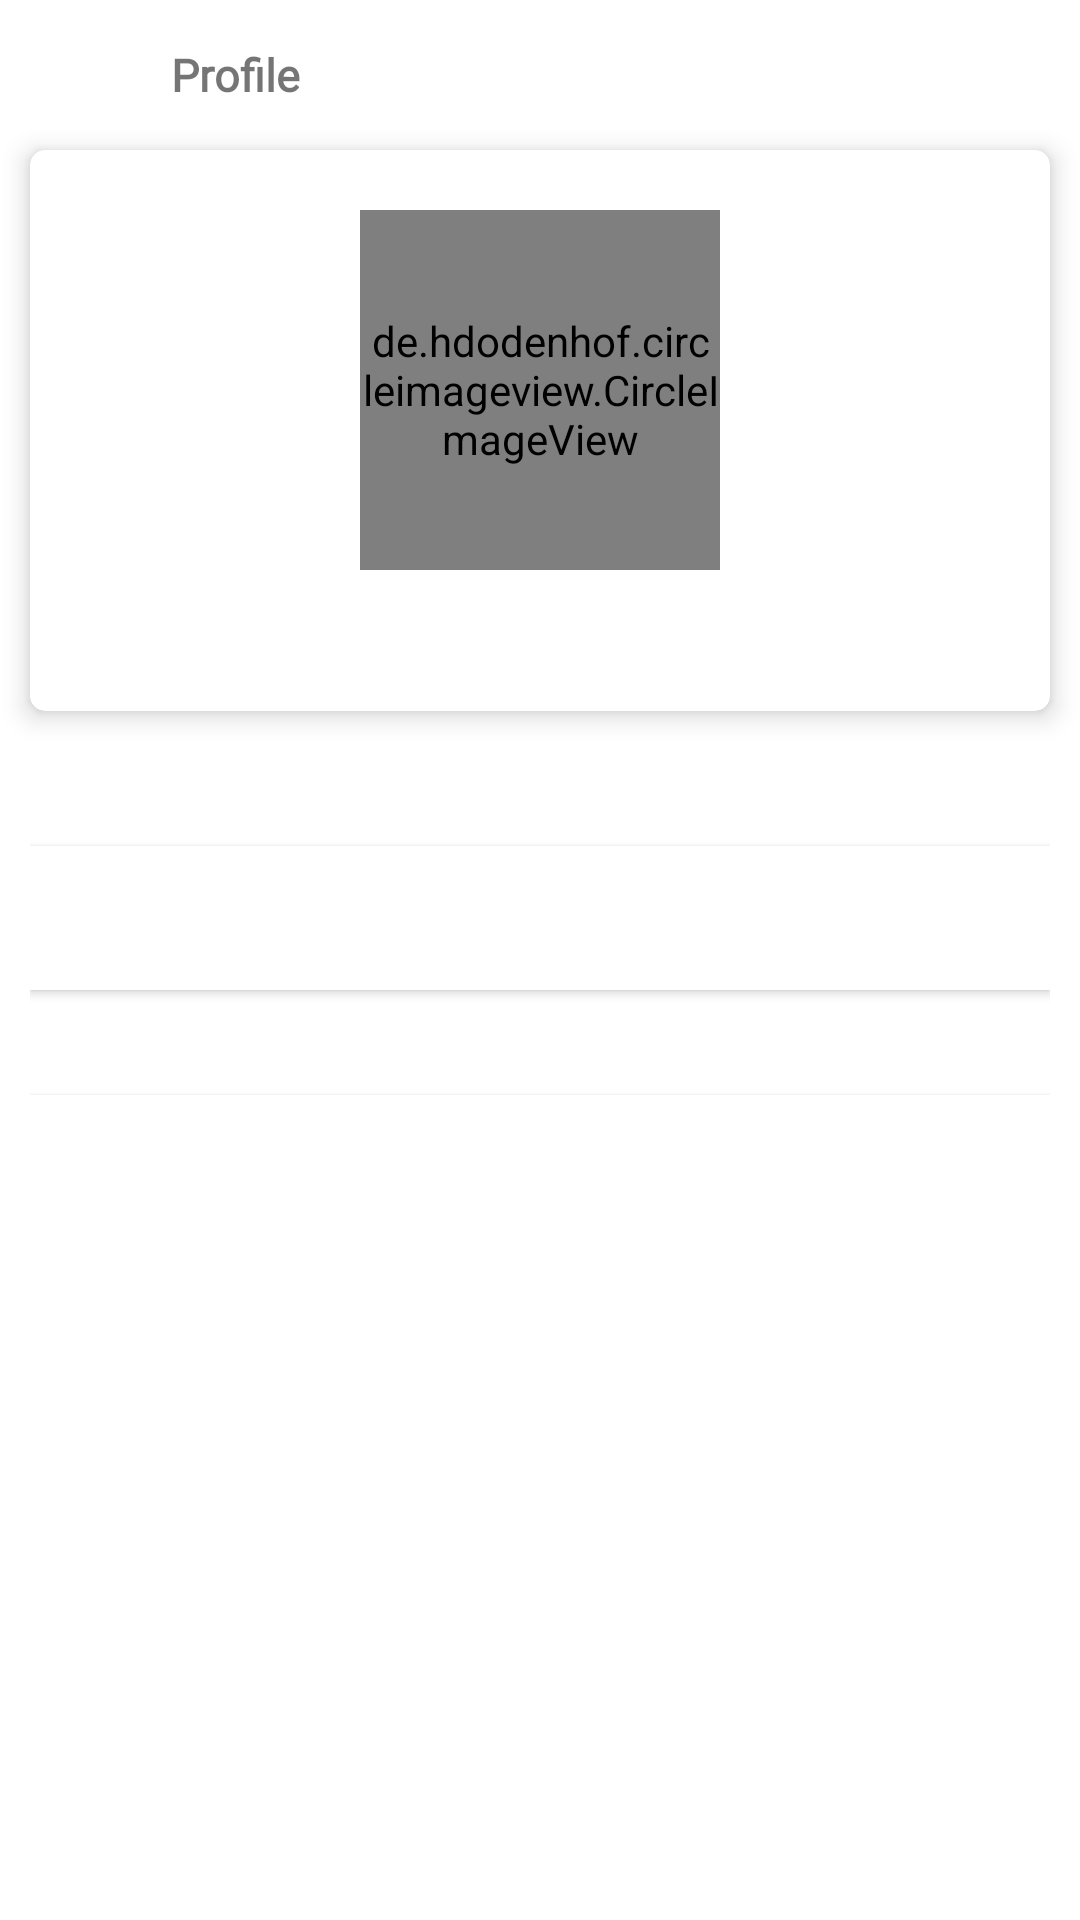

The Android layout XML behind this screen, and the referenced resources:
<!-- AndroidManifest.xml: application theme Theme.MADLabMiniProject -->
<!-- res/layout/activity_profile.xml -->
<?xml version="1.0" encoding="utf-8"?>
<LinearLayout xmlns:android="http://schemas.android.com/apk/res/android"
    xmlns:app="http://schemas.android.com/apk/res-auto"
    xmlns:tools="http://schemas.android.com/tools"
    android:layout_width="match_parent"
    android:layout_height="match_parent"
    android:orientation="vertical">

    <LinearLayout
        android:layout_width="match_parent"
        android:layout_height="50dp"
        android:gravity="center_vertical"
        android:orientation="horizontal">

        <ImageView
            android:id="@+id/imgBack"
            android:layout_width="32dp"
            android:layout_height="32dp"
            android:layout_marginStart="10dp"
            android:padding="5dp"
            android:src="@drawable/ic_back" />

        <TextView
            android:layout_width="wrap_content"
            android:layout_height="wrap_content"
            android:layout_marginStart="15dp"
            android:fontFamily="@font/gilroy_bold"
            android:text="@string/label_profile"
            android:textSize="15sp"
            android:textStyle="bold" />
    </LinearLayout>



    <androidx.cardview.widget.CardView
        android:layout_width="match_parent"
        android:layout_height="wrap_content"
        android:padding="10dp"
        android:layout_marginStart="10dp"
        android:layout_marginEnd="10dp"
        app:cardCornerRadius="5dp"
        app:cardElevation="5dp">


        <LinearLayout
            android:layout_width="match_parent"
            android:layout_height="wrap_content"
            android:gravity="center"
            android:padding="10dp"
            android:orientation="vertical">

            <de.hdodenhof.circleimageview.CircleImageView
                xmlns:app="http://schemas.android.com/apk/res-auto"
                android:id="@+id/userImage"
                android:layout_width="120dp"
                android:layout_height="120dp"
                android:layout_marginStart="10dp"
                android:layout_marginTop="10dp"
                android:layout_marginEnd="10dp"
                android:src="@mipmap/ic_launcher"
                app:civ_border_color="@color/colorPrimary"
                app:civ_border_width="1dp" />

            <EditText
                android:id="@+id/etUserName"
                android:layout_width="match_parent"
                android:layout_height="wrap_content"
                android:layout_marginTop="10dp"
                android:background="@color/colorWhite"
                android:fontFamily="@font/gilroy_bold"
                android:maxLines="1"
                android:textAlignment="center"
                android:textSize="20sp"
                tools:text="farhan" />

            <Button
                android:id="@+id/btnSave"
                android:layout_width="wrap_content"
                android:layout_height="wrap_content"
                android:layout_margin="15dp"
                android:background="@color/colorPrimary"
                android:layout_marginEnd="2dp"
                android:visibility="gone"
                android:textColor="@color/colorAccent"
                android:text="@string/btn_save"/>

            <ProgressBar
                android:layout_width="wrap_content"
                android:layout_height="wrap_content"
                android:visibility="gone"
                android:indeterminateTint="@color/colorPrimaryDark"
                android:id="@+id/progressBar"/>

        </LinearLayout>



    </androidx.cardview.widget.CardView>

    <LinearLayout
        android:layout_width="match_parent"
        android:layout_height="wrap_content"
        android:padding="10dp"
        android:orientation="vertical">
        <Button
            android:layout_marginTop="35dp"
            android:layout_width="match_parent"
            android:layout_height="wrap_content"
            android:background="@color/white"
            android:padding="5dp"
            android:textColor="@color/white"
            android:text="@string/fees_payment"
            android:id="@+id/btn_payment"
            />
        <Button
            android:layout_marginTop="35dp"
            android:layout_width="match_parent"
            android:layout_height="wrap_content"
            android:background="@color/white"
            android:padding="5dp"
            android:textColor="@color/white"
            android:text="@string/logout"
            android:id="@+id/btn_logout"
            />
    </LinearLayout>


</LinearLayout>
<!-- resources referenced by this layout -->
<resources>
  <color name="colorAccent">#FFFFFF</color>
  <color name="colorPrimary">#0359e2</color>
  <color name="colorPrimaryDark">#813fd7</color>
  <color name="colorWhite">#fff</color>
  <color name="white">#FFFFFFFF</color>
  <string name="btn_save">Save</string>
  <string name="fees_payment">Fees Payment</string>
  <string name="label_profile">Profile</string>
  <string name="logout">Logout</string>
  <style name="Theme.MADLabMiniProject" parent="Theme.MaterialComponents.DayNight.NoActionBar">
          
          <item name="colorPrimary">@color/purple_500</item>
          <item name="colorPrimaryVariant">@color/primary</item>
          <item name="colorOnPrimary">@color/white</item>
          
          <item name="colorSecondary">@color/teal_200</item>
          <item name="colorSecondaryVariant">@color/teal_700</item>
          <item name="colorOnSecondary">@color/black</item>
          
          <item name="android:statusBarColor" tools:targetApi="l">?attr/colorPrimaryVariant</item>
          
      </style>
  <color name="purple_500">#0359e2</color>
  <color name="primary">#0359e2</color>
  <color name="teal_200">#FF03DAC5</color>
  <color name="teal_700">#FF018786</color>
  <color name="black">#FF000000</color>
</resources>
